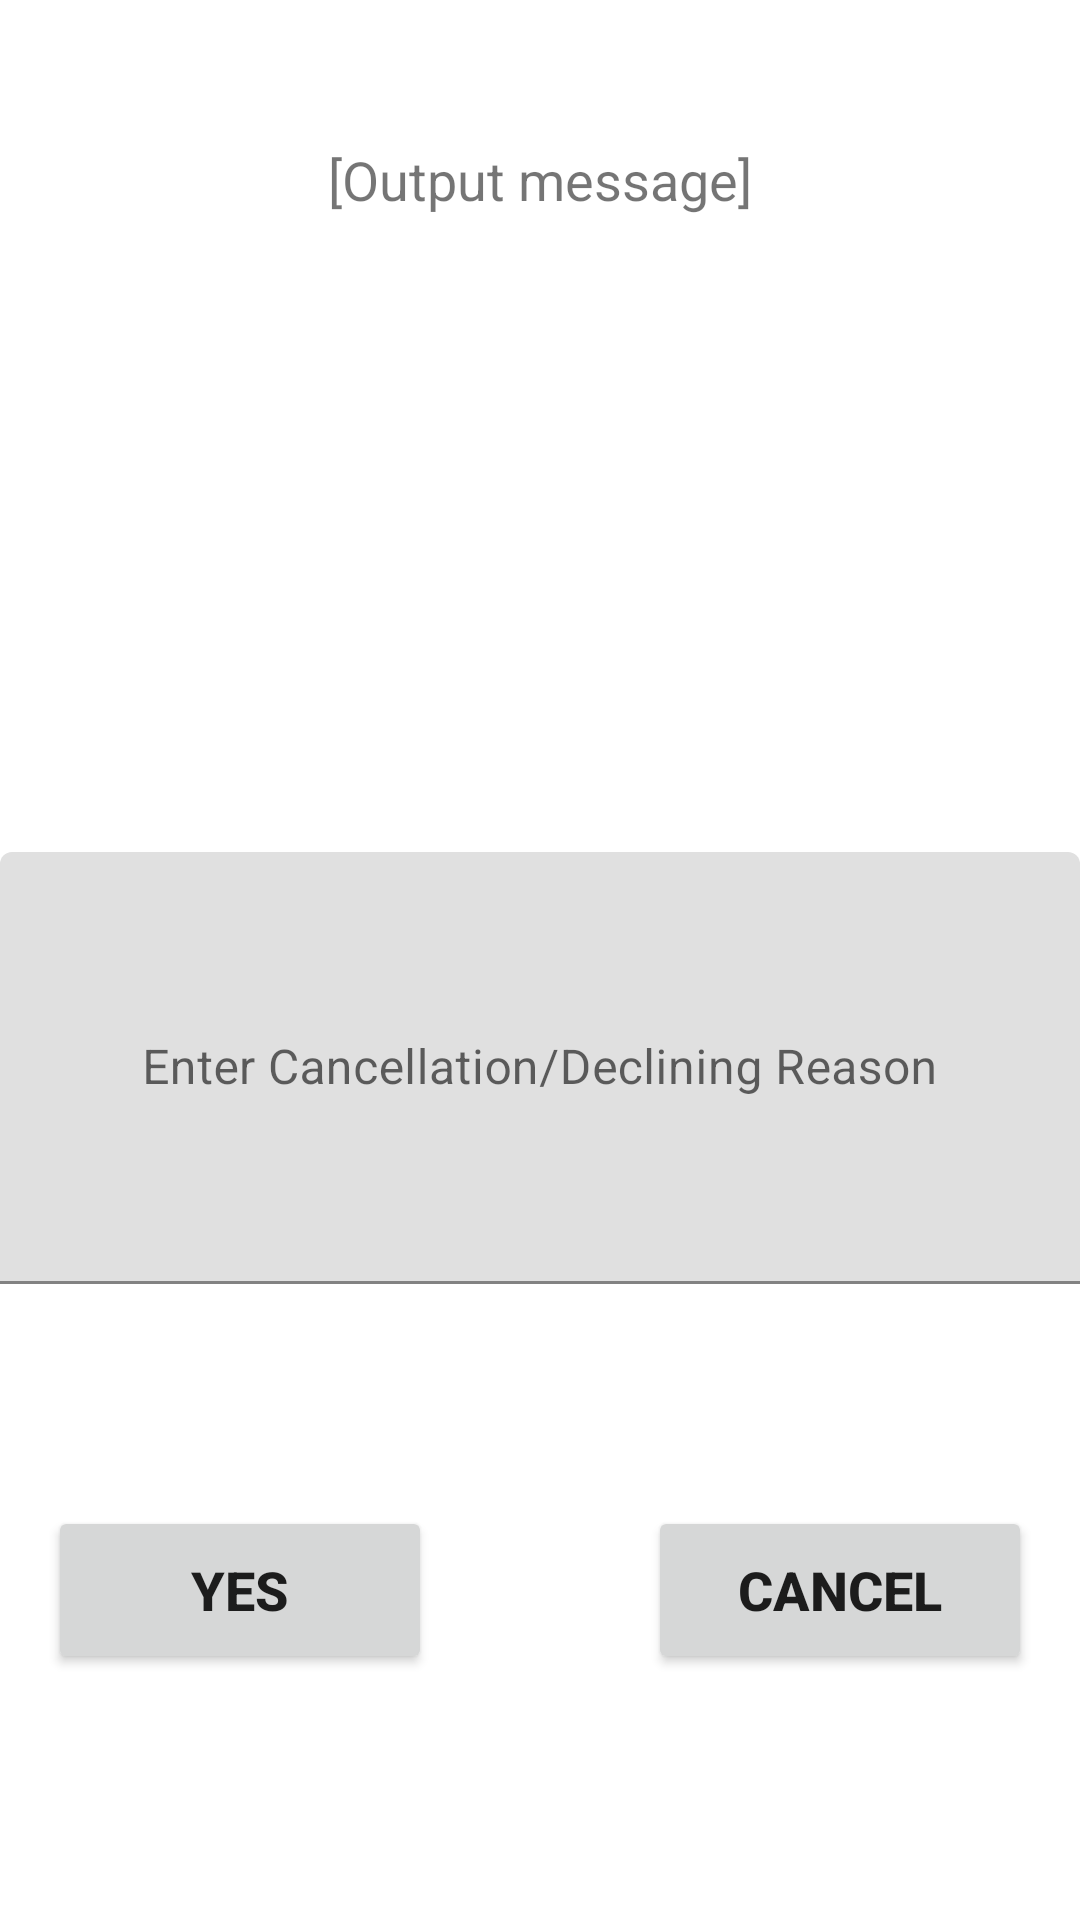

The Android layout XML behind this screen, and the referenced resources:
<!-- AndroidManifest.xml: application theme Theme.CampusFoodExpress -->
<!-- res/layout/confirm_delete_dialog.xml -->
<?xml version="1.0" encoding="utf-8"?>
<androidx.constraintlayout.widget.ConstraintLayout xmlns:android="http://schemas.android.com/apk/res/android"
    xmlns:app="http://schemas.android.com/apk/res-auto"
    xmlns:tools="http://schemas.android.com/tools"
    android:layout_width="match_parent"
    android:layout_height="wrap_content">

    <TextView
        android:id="@+id/txtQuestionOrder"
        android:layout_width="wrap_content"
        android:layout_height="wrap_content"
        android:layout_marginStart="16dp"
        android:layout_marginEnd="16dp"
        android:layout_marginBottom="16dp"
        android:text="Are you sure?"
        android:textAlignment="center"
        android:textSize="24sp"
        app:layout_constraintBottom_toBottomOf="parent"
        app:layout_constraintEnd_toEndOf="parent"
        app:layout_constraintStart_toStartOf="parent"
        app:layout_constraintTop_toTopOf="parent" />

    <Button
        android:id="@+id/btnYesOrder"
        android:layout_width="128dp"
        android:layout_height="56dp"
        android:layout_marginStart="16dp"
        android:layout_marginTop="8dp"
        android:layout_marginBottom="16dp"
        android:text="@string/YES"
        android:textSize="18sp"
        android:textStyle="bold"
        app:cornerRadius="50dp"
        app:layout_constraintBottom_toBottomOf="parent"
        app:layout_constraintStart_toStartOf="parent"
        app:layout_constraintTop_toBottomOf="@+id/textCancellationReasonLayout" />

    <Button
        android:id="@+id/btnNoOrder"
        android:layout_width="128dp"
        android:layout_height="56dp"
        android:layout_marginTop="8dp"
        android:layout_marginEnd="16dp"
        android:layout_marginBottom="16dp"
        android:text="@android:string/no"
        android:textSize="18sp"
        android:textStyle="bold"
        app:cornerRadius="50dp"
        app:layout_constraintBottom_toBottomOf="parent"
        app:layout_constraintEnd_toEndOf="parent"
        app:layout_constraintTop_toBottomOf="@+id/textCancellationReasonLayout" />

    <TextView
        android:id="@+id/txtMsgOrder"
        android:layout_width="0dp"
        android:layout_height="wrap_content"
        android:layout_marginStart="4dp"
        android:layout_marginTop="24dp"
        android:layout_marginEnd="4dp"
        android:layout_marginBottom="8dp"
        android:text="[Output message]"
        android:textAlignment="center"
        android:textSize="18sp"
        app:layout_constraintBottom_toTopOf="@+id/txtQuestionOrder"
        app:layout_constraintEnd_toEndOf="parent"
        app:layout_constraintHorizontal_bias="0.0"
        app:layout_constraintStart_toStartOf="parent"
        app:layout_constraintTop_toTopOf="parent"
        app:layout_constraintVertical_bias="0.099" />

    <com.google.android.material.textfield.TextInputLayout
        android:id="@+id/textCancellationReasonLayout"
        android:layout_width="0dp"
        android:layout_height="144dp"
        android:layout_marginTop="16dp"
        android:layout_marginBottom="16dp"
        android:gravity="center"
        app:layout_constraintBottom_toBottomOf="parent"
        app:layout_constraintEnd_toEndOf="parent"
        app:layout_constraintStart_toStartOf="parent"
        app:layout_constraintTop_toBottomOf="@+id/txtMsgOrder">

        <com.google.android.material.textfield.TextInputEditText
            android:id="@+id/textCancelReason"
            android:layout_width="match_parent"
            android:layout_height="match_parent"
            android:gravity="center"
            android:hint="Enter Cancellation/Declining Reason" />
    </com.google.android.material.textfield.TextInputLayout>

</androidx.constraintlayout.widget.ConstraintLayout>
<!-- resources referenced by this layout -->
<resources>
  <string name="YES">YES</string>
  <style name="Theme.CampusFoodExpress" parent="Theme.MaterialComponents.DayNight.DarkActionBar">
          
          <item name="colorPrimary">@color/blue</item>
          <item name="colorPrimaryVariant">@color/grey</item>
          <item name="colorOnPrimary">@color/white</item>
          
          <item name="colorSecondary">@color/teal_200</item>
          <item name="colorSecondaryVariant">@color/teal_700</item>
          <item name="colorOnSecondary">@color/black</item>
          
          <item name="android:statusBarColor">?attr/colorPrimaryVariant</item>
          
      </style>
  <color name="blue">#007FFF</color>
  <color name="grey">#808080</color>
  <color name="white">#FFFFFFFF</color>
  <color name="teal_200">#FF03DAC5</color>
  <color name="teal_700">#FF018786</color>
  <color name="black">#FF000000</color>
</resources>
